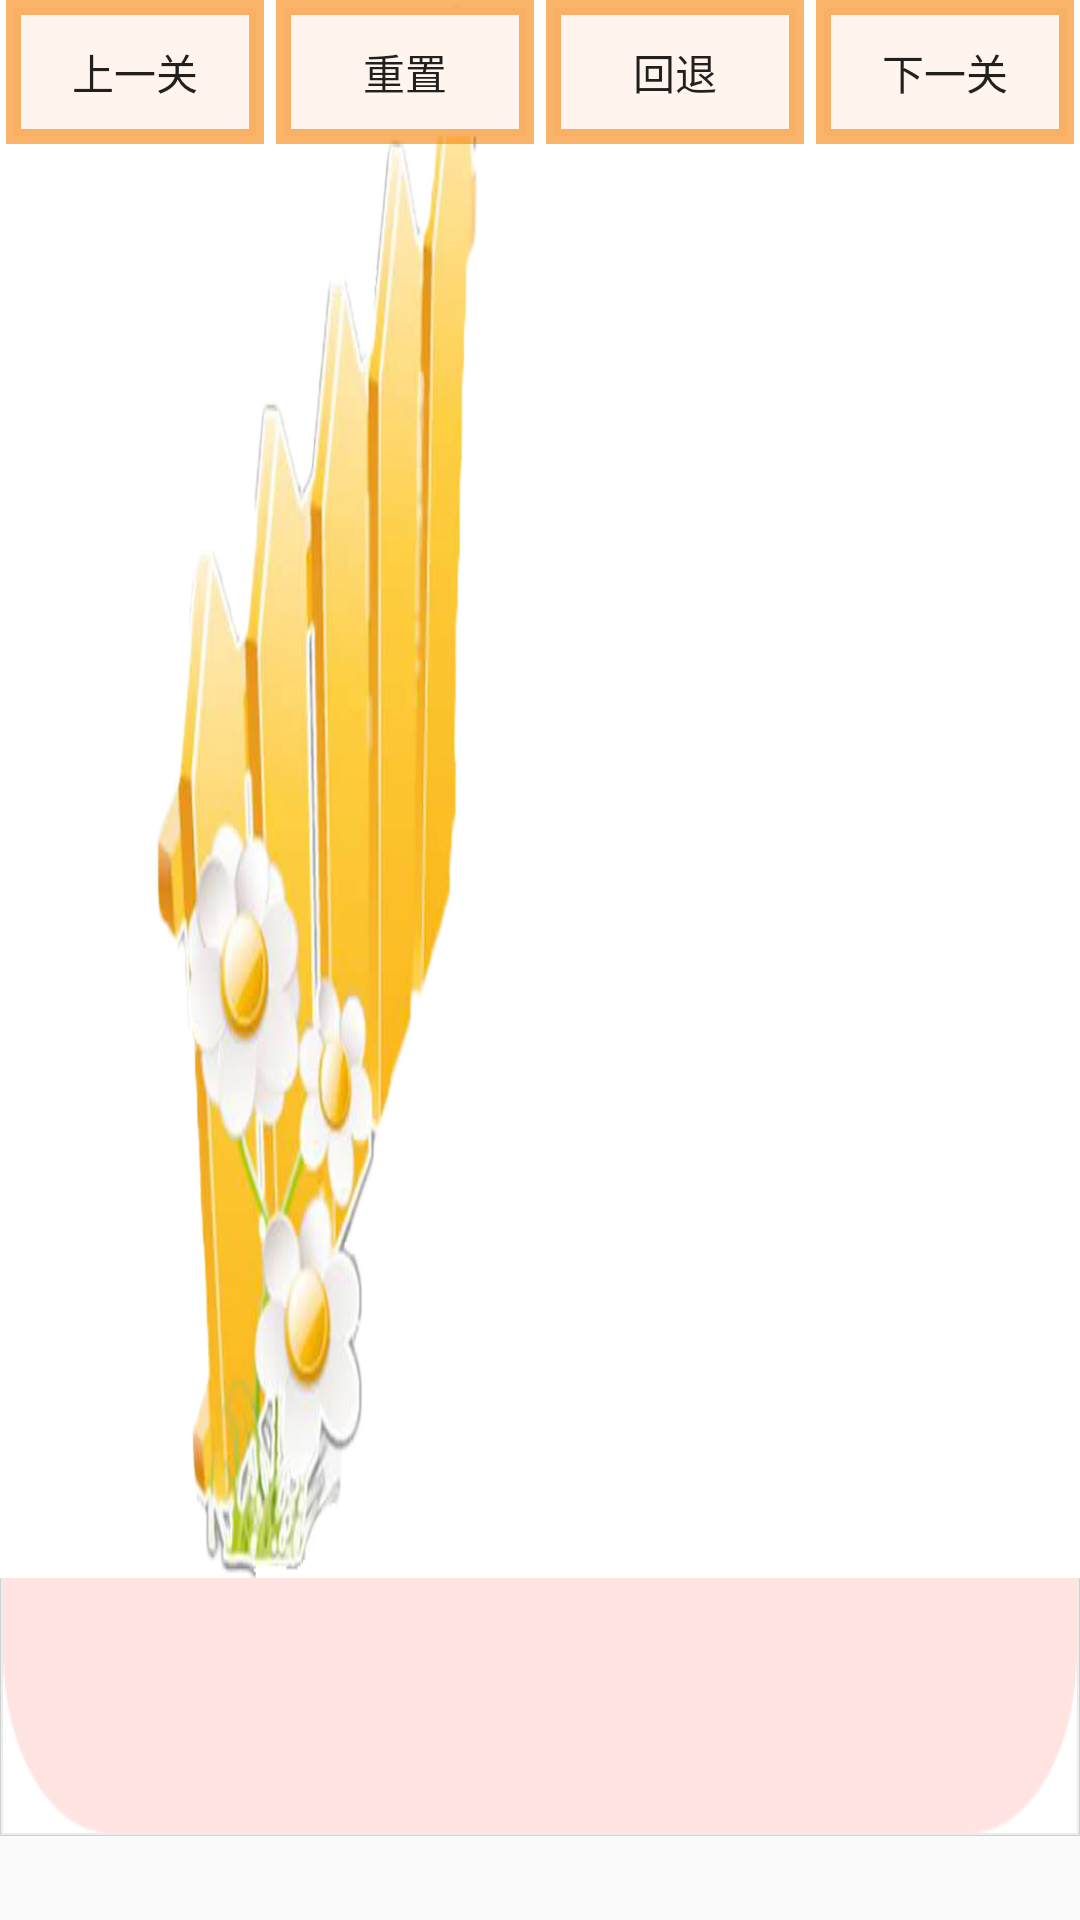

Layout XML and referenced resources for this Android screen:
<!-- AndroidManifest.xml: application theme AppTheme -->
<!-- res/layout/activity_game.xml -->
<?xml version="1.0" encoding="utf-8"?>
<RelativeLayout xmlns:android="http://schemas.android.com/apk/res/android"
    xmlns:app="http://schemas.android.com/apk/res-auto"
    xmlns:tools="http://schemas.android.com/tools"
    android:layout_width="match_parent"
    android:layout_height="match_parent"
    tools:context="com.liu.dell.huarongdao.GameActivity">

    <LinearLayout
        android:id="@+id/display_layout"
        android:layout_width="match_parent"
        android:layout_height="wrap_content"
        android:orientation="horizontal"
        android:gravity="center_vertical|center_horizontal">

        <TextView
            android:id="@+id/time_text"
            android:layout_width="wrap_content"
            android:layout_height="wrap_content"
            android:text="@string/initial_time_text"
            android:textSize="18sp"
            android:paddingTop="10dp"
            android:paddingBottom="10dp"
            android:paddingLeft="10dp"
            android:paddingRight="10dp"
            android:layout_marginLeft="5dp"
            android:layout_marginRight="5dp"
            android:background="@drawable/pass_background"/>

        <TextView
            android:id="@+id/turn_text"
            android:layout_width="wrap_content"
            android:layout_height="wrap_content"
            android:text="@string/initial_turn_text"
            android:textSize="18sp"
            android:paddingTop="10dp"
            android:paddingBottom="10dp"
            android:paddingLeft="10dp"
            android:paddingRight="10dp"
            android:layout_marginLeft="5dp"
            android:layout_marginRight="5dp" />

        <TextView
            android:id="@+id/step_text"
            android:layout_width="wrap_content"
            android:layout_height="wrap_content"
            android:text="@string/initial_step_text"
            android:textSize="18sp"
            android:paddingTop="10dp"
            android:paddingBottom="10dp"
            android:paddingLeft="10dp"
            android:paddingRight="10dp"
            android:layout_marginLeft="5dp"
            android:layout_marginRight="5dp"
            android:background="@drawable/pass_background"/>

    </LinearLayout>

    <android.support.constraint.ConstraintLayout
        android:id="@+id/board"
        android:layout_width="wrap_content"
        android:layout_height="wrap_content"
        android:background="@drawable/board_background">

        <ImageButton
            android:id="@+id/image1"
            app:srcCompat="@drawable/cat"
            style="@style/block_style" />

        <ImageButton
            android:id="@+id/image2"
            style="@style/block_style"
            app:srcCompat="@drawable/cat" />

        <ImageButton
            android:id="@+id/image3"
            style="@style/block_style"
            app:srcCompat="@drawable/cat" />

        <ImageButton
            android:id="@+id/image4"
            style="@style/block_style"
            app:srcCompat="@drawable/cat" />

        <ImageButton
            android:id="@+id/image5"
            style="@style/block_style"
            app:srcCompat="@drawable/cat" />

        <ImageButton
            android:id="@+id/image6"
            style="@style/block_style"
            app:srcCompat="@drawable/cat" />

        <ImageButton
            android:id="@+id/image7"
            style="@style/block_style"
            app:srcCompat="@drawable/cat" />

        <ImageButton
            android:id="@+id/image8"
            style="@style/block_style"
            app:srcCompat="@drawable/cat" />

        <ImageButton
            android:id="@+id/image9"
            style="@style/block_style"
            app:srcCompat="@drawable/cat" />

        <ImageButton
            android:id="@+id/image10"
            style="@style/block_style"
            app:srcCompat="@drawable/cat" />

    </android.support.constraint.ConstraintLayout>
    <LinearLayout
        android:id="@+id/exit"
        android:layout_width="wrap_content"
        android:layout_height="wrap_content"
        android:orientation="horizontal">
        <ImageButton
        android:id="@+id/exitleft"
        android:layout_width="match_parent"
        android:layout_height="match_parent"
        android:scaleType="fitXY"
        android:padding="0dp"
        app:srcCompat="@drawable/exitleft" />

        <ImageButton
        android:id="@+id/exitright"
        android:layout_width="wrap_content"
        android:layout_height="wrap_content"
        android:scaleType="fitXY"
        android:padding="0dp"
        app:srcCompat="@drawable/exitright" />
    </LinearLayout>
    <LinearLayout
        android:id="@+id/operation_layout"
        android:layout_width="match_parent"
        android:layout_height="wrap_content"
        android:orientation="horizontal"
        android:gravity="center_vertical|center_horizontal"
        android:paddingTop="0dp"
        android:paddingBottom="0dp">
        <Button
            android:id="@+id/button_cancel"
            android:layout_width="wrap_content"
            android:layout_height="wrap_content"
            android:background="@drawable/pass_background"
            android:text="@string/button_before_text"
            android:layout_marginLeft="2dp"
            android:layout_marginRight="2dp"
            android:layout_weight="1"
            android:onClick="startLastGame" />

        <Button
            android:id="@+id/button_init"
            android:layout_width="wrap_content"
            android:layout_height="wrap_content"
            android:background="@drawable/pass_background"
            android:text="@string/button_init_text"
            android:layout_marginLeft="2dp"
            android:layout_marginRight="2dp"
            android:layout_weight="1"
            android:onClick="restartGame" />

        <Button
            android:id="@+id/button_revert"
            android:layout_width="wrap_content"
            android:layout_height="wrap_content"
            android:background="@drawable/pass_background"
            android:layout_marginLeft="2dp"
            android:layout_marginRight="2dp"
            android:text="@string/button_revert_text"
            android:layout_weight="1"
            android:onClick="revertOneStep" />

        <Button
            android:id="@+id/button_next"
            android:layout_width="wrap_content"
            android:layout_height="wrap_content"
            android:background="@drawable/pass_background"
            android:layout_marginLeft="2dp"
            android:layout_marginRight="2dp"
            android:text="@string/button_next_text"
            android:layout_weight="1"
            android:onClick="startNextGame" />
    </LinearLayout>
</RelativeLayout>
<!-- resources referenced by this layout -->
<resources>
  <!-- drawable board_background (drawable) -->
  <?xml version="1.0" encoding="utf-8"?>
  <shape xmlns:android="http://schemas.android.com/apk/res/android">
      <solid android:color="@color/colorBoard" />
  
      <stroke
          android:width="0.03dp"
          android:color="@color/colorBoardBorder" />
  
      <corners android:radius="@dimen/border_radius" />
  </shape>
  <!-- drawable cat: jpg bitmap (drawable, 58008 bytes) -->
  <!-- drawable exitleft: jpg bitmap (drawable, 94377 bytes) -->
  <!-- drawable exitright: jpg bitmap (drawable, 94110 bytes) -->
  <!-- drawable pass_background (drawable) -->
  <?xml version="1.0" encoding="utf-8"?>
  <shape xmlns:android="http://schemas.android.com/apk/res/android">
      <solid android:color="@color/colorPassBackground" />
      <stroke
          android:width="5dp"
          android:color="@color/colorPassBorder" />
  
      <corners android:radius="@dimen/border_radius" />
  </shape>
  <string name="button_before_text">上一关</string>
  <string name="button_init_text">重置</string>
  <string name="button_next_text">下一关</string>
  <string name="button_revert_text">回退</string>
  <string name="initial_step_text">步数：0步</string>
  <string name="initial_time_text">时间：0秒</string>
  <string name="initial_turn_text">第1关</string>
  <style name="block_style">
          <item name="android:layout_width">wrap_content</item>
          <item name="android:layout_height">wrap_content</item>
          <item name="android:scaleType">fitXY</item>
          <item name="android:padding">1dp</item>
          <item name="android:background">@drawable/block_background</item>
      </style>
  <style name="AppTheme" parent="Theme.AppCompat.Light.DarkActionBar">
          
          <item name="colorPrimary">@color/colorPrimary</item>
          <item name="colorPrimaryDark">#000000</item>
          <item name="colorAccent">@color/colorAccent</item>
          <item name="windowNoTitle">true</item>
      </style>
  <color name="colorBoard">#96e1e4e4</color>
  <color name="colorBoardBorder">#96d1d2d2</color>
  <color name="colorPassBackground">#FFF5EE</color>
  <color name="colorPassBorder">#96f78104</color>
  <!-- drawable block_background (drawable) -->
  <?xml version="1.0" encoding="utf-8"?>
  <shape xmlns:android="http://schemas.android.com/apk/res/android">
      <stroke
          android:width="0.03dp"
          android:color="@color/colorBoardBorder" />
  
      <corners android:radius="@dimen/border_radius" />
  </shape>
  <color name="colorPrimary">#008577</color>
  <color name="colorAccent">#D81B60</color>
</resources>
